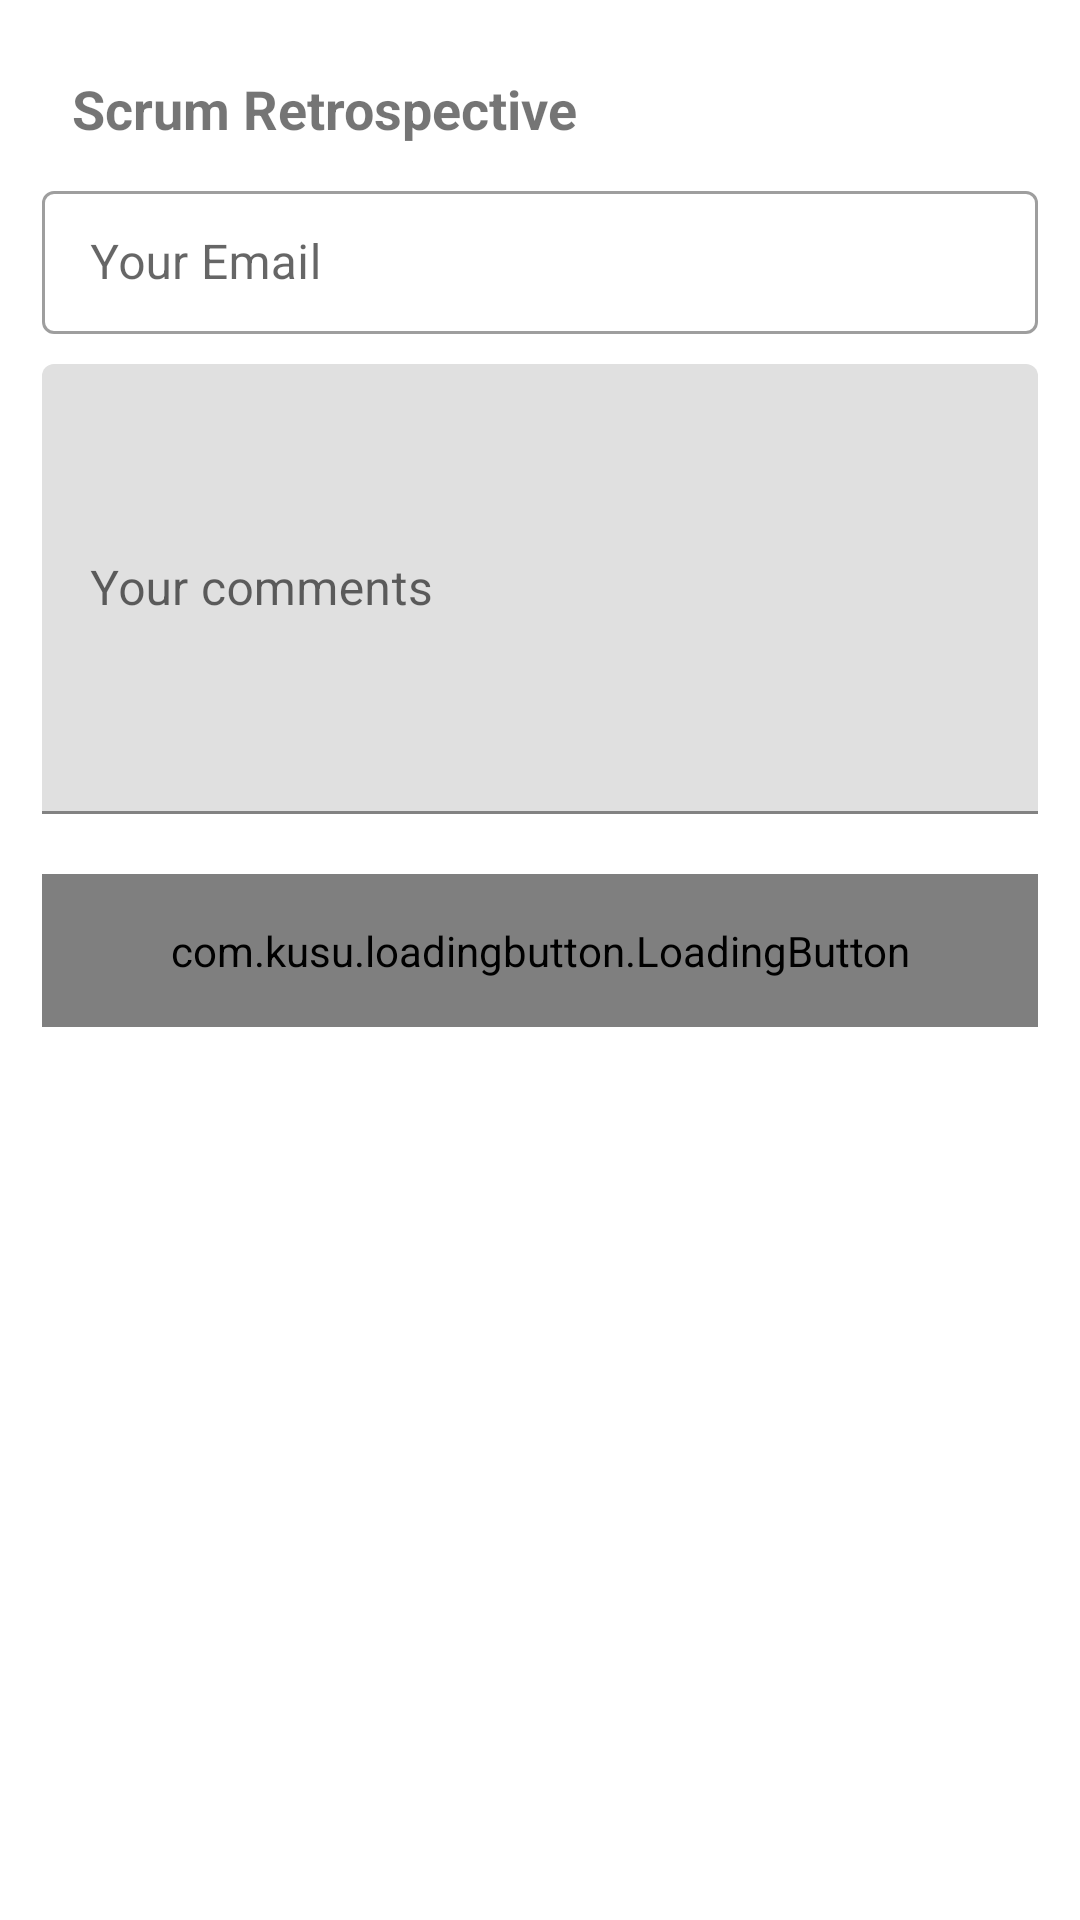

Layout XML and referenced resources for this Android screen:
<!-- AndroidManifest.xml: application theme Theme.ViewAndDataBindingAndroidMVVM -->
<!-- res/layout/fragment_data_binding.xml -->
<?xml version="1.0" encoding="utf-8"?>
<layout xmlns:android="http://schemas.android.com/apk/res/android">
    <data>
        <variable name="retro" type="com.example.viewanddatabindingandroidmvvm.models.Retrospective"/>
    </data>
<LinearLayout android:layout_width="match_parent"
    android:layout_height="match_parent"
    xmlns:app="http://schemas.android.com/apk/res-auto"
    xmlns:tools="http://schemas.android.com/tools"
    android:orientation="vertical">

    <LinearLayout
        android:layout_width="match_parent"
        android:orientation="vertical"
        android:padding="14dp"
        android:layout_height="wrap_content">

        <TextView
            android:layout_width="match_parent"
            android:layout_height="wrap_content"
            android:padding="10dp"
            android:textStyle="bold"
            android:textSize="18dp"
            android:text="Scrum Retrospective"/>

        <com.google.android.material.textfield.TextInputLayout
            style="@style/Widget.MaterialComponents.TextInputLayout.OutlinedBox.Dense"
            android:layout_width="match_parent"
            android:layout_height="wrap_content"
            android:hint="Your Email">

            <com.google.android.material.textfield.TextInputEditText
                android:id="@+id/developer_email"
                android:layout_width="match_parent"
                android:inputType="text"
                android:text="@{retro.developer_email}"
                tools:viewBindingType="EditText"
                android:layout_height="wrap_content" />

        </com.google.android.material.textfield.TextInputLayout>

        <com.google.android.material.textfield.TextInputLayout
            android:id="@+id/shipper_layout"
            android:layout_width="match_parent"
            android:layout_height="wrap_content"
            android:layout_marginTop="10dp">

            <com.google.android.material.textfield.TextInputEditText
                android:id="@+id/comment"
                android:layout_width="match_parent"
                android:hint="Your comments"
                android:inputType="textMultiLine"
                tools:viewBindingType="EditText"
                android:text="@{retro.comments}"
                android:scrollbarStyle="insideInset"
                android:layout_height="150dp" />
        </com.google.android.material.textfield.TextInputLayout>

        <com.kusu.loadingbutton.LoadingButton
            android:id="@+id/continue_button"
            android:layout_width="match_parent"
            android:layout_height="51dp"
            android:layout_marginTop="20dp"
            android:paddingLeft="10dp"
            android:paddingRight="10dp"
            android:text="Submit"
            tools:viewBindingType="Button"
            android:textColor="@color/white"
            app:lb_buttonColor="@color/teal_700"
            app:lb_isShadowEnable="true"
            app:lb_isCircular="true"
            app:lb_loaderColor="@color/purple_700"
            app:lb_shadowColor="@color/teal_700"
            app:lb_shadowHeight="5dp" />
    </LinearLayout>
</LinearLayout>
</layout>
<!-- resources referenced by this layout -->
<resources>
  <style name="Theme.ViewAndDataBindingAndroidMVVM" parent="Theme.MaterialComponents.DayNight.DarkActionBar">
          
          <item name="colorPrimary">@color/purple_500</item>
          <item name="colorPrimaryVariant">@color/purple_700</item>
          <item name="colorOnPrimary">@color/white</item>
          
          <item name="colorSecondary">@color/teal_200</item>
          <item name="colorSecondaryVariant">@color/teal_700</item>
          <item name="colorOnSecondary">@color/black</item>
          
          <item name="android:statusBarColor" tools:targetApi="l">?attr/colorPrimaryVariant</item>
          
      </style>
  <!-- not gathered from this repository: default colours our renderer supplied (Android Studio template values) -->
  <color name="purple_500">#FF6200EE</color>
  <color name="purple_700">#FF3700B3</color>
  <color name="teal_200">#FF03DAC5</color>
  <color name="teal_700">#FF018786</color>
  <color name="black">#FF000000</color>
  <color name="white">#FFFFFFFF</color>
</resources>
